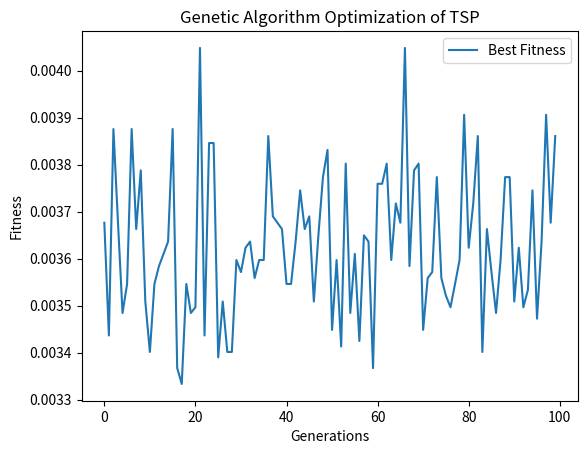

Write the Python code that produced this figure.
import numpy as np
import matplotlib.pyplot as plt
import random
import logging

# Set up logging configuration
logging.basicConfig(level=logging.INFO, format='%(asctime)s - %(levelname)s - %(message)s')

# Define the distance matrix for the TSP (example with 10 cities)
distance_matrix = np.array([
    [0, 29, 20, 21, 16, 31, 100, 12, 4, 31],
    [29, 0, 15, 29, 28, 40, 72, 21, 29, 41],
    [20, 15, 0, 15, 14, 25, 81, 9, 23, 27],
    [21, 29, 15, 0, 4, 12, 92, 12, 25, 13],
    [16, 28, 14, 4, 0, 16, 94, 9, 20, 16],
    [31, 40, 25, 12, 16, 0, 95, 24, 36, 3],
    [100, 72, 81, 92, 94, 95, 0, 90, 101, 99],
    [12, 21, 9, 12, 9, 24, 90, 0, 15, 25],
    [4, 29, 23, 25, 20, 36, 101, 15, 0, 35],
    [31, 41, 27, 13, 16, 3, 99, 25, 35, 0]
])

num_cities = len(distance_matrix)
population_size = 100
generations = 100
mutation_rate = 0.1

# Generate a random route
def random_route():
    route = list(np.random.permutation(num_cities))
    return route

# Calculate the total distance of the route
def calculate_distance(route):
    distance = 0
    for i in range(len(route)):
        distance += distance_matrix[route[i-1]][route[i]]
    return distance

# Initialize population
def initialize_population(size):
    return [random_route() for _ in range(size)]

# Evaluate the population
def evaluate_population(population):
    return [1 / calculate_distance(route) for route in population]

# Select parents based on fitness
def select_parents(population, fitness):
    probabilities = fitness / np.sum(fitness)
    selected_indices = np.random.choice(len(population), size=2, p=probabilities)
    return [population[idx] for idx in selected_indices]

# Perform crossover
def crossover(parent1, parent2):
    start, end = sorted(random.sample(range(len(parent1)), 2))
    child = [-1] * len(parent1)
    child[start:end+1] = parent1[start:end+1]
    for i in range(len(parent2)):
        if parent2[i] not in child:
            for j in range(len(child)):
                if child[j] == -1:
                    child[j] = parent2[i]
                    break
    return child

# Mutate an individual
def mutate(route):
    for i in range(len(route)):
        if random.random() < mutation_rate:
            j = random.randint(0, len(route) - 1)
            route[i], route[j] = route[j], route[i]
    return route

# Genetic Algorithm
def genetic_algorithm():
    population = initialize_population(population_size)
    best_fitness = []
    all_fitness = []

    for gen in range(generations):
        fitness = evaluate_population(population)
        best_fitness.append(max(fitness))
        all_fitness.append(fitness)

        logging.info(f"Generation {gen + 1}: Best fitness = {max(fitness)}")

        new_population = []

        for _ in range(population_size // 2):
            parent1, parent2 = select_parents(population, fitness)
            offspring1 = crossover(parent1, parent2)
            offspring2 = crossover(parent1, parent2)
            new_population.extend([mutate(offspring1), mutate(offspring2)])

        population = new_population

    best_route = population[np.argmax(fitness)]
    return best_route, best_fitness, all_fitness

# Run the Genetic Algorithm
best_route, best_fitness, all_fitness = genetic_algorithm()
print(f"Best route: {best_route}, Total distance: {calculate_distance(best_route)}")

# Plot the fitness over generations
plt.figure()
plt.plot(best_fitness, label='Best Fitness')
plt.xlabel('Generations')
plt.ylabel('Fitness')
plt.title('Genetic Algorithm Optimization of TSP')
plt.legend()
plt.show()
